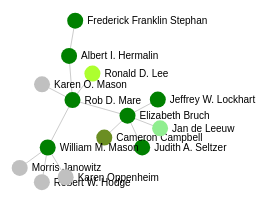
D3 v4 page, settled after 480 driven frames (8 s of simulated time); the page loaded 1 data file(s).


//google analytics here if you want them.




var width = window.innerWidth - 40,
    height = window.innerHeight,
    radius = 8;

//these colors are totally arbitrary and unsystematic.
var color = d3.scaleOrdinal().domain(["Unknown",
                                      "Sociology", 
                                      "English", 
                                      "Economics", 
                                      "Philosophy", 
                                      "Political Science",
                                      "Computer Science",
                                      "History",
                                      "Sociology and Anthropology",
                                      "Demography and Sociology",
                                      "Anthropology",
                                      "United States History",
                                      "Political Theory",
                                      "Literature",
                                      "Comparative Literature",
                                      "Classical Studies",
                                      "Social Sciences"
                                     ]).range(["silver",
                                               "green", 
                                               "blue", 
                                               "greenyellow", 
                                               "darkorchid",
                                               "lightgreen",
                                               "red",
                                               "teal",
                                               "green",
                                               "olivedrab",
                                               "turquoise",
                                               "teal",
                                               "lightgreen",
                                               "blue",
                                               "blue",
                                               "slateblue",
                                               "lightgreen"
                                              ]);

var svg = d3.select("body").append("svg")
    .attr("width", width)
    .attr("height", height);

var simulation = d3.forceSimulation()
    .force("center", d3.forceCenter(width / 2, height / 2))
    .force("charge", d3.forceManyBody())
    .force("link", d3.forceLink().id(function(d) { return d.id; }));

d3.json("data.json", function(error, json) {
  if (error) throw error;

  simulation
    .nodes(json.nodes);
  
  simulation
    .force("link")
    .links(json.links);

  var link = svg.selectAll(".link")
      .data(json.links)
    .enter().append("line")
      .attr("class", "link");

  var node = svg.selectAll(".node")
      .data(json.nodes)
      .enter()
      .append("g")
      .attr("class", "node")
      .call(d3.drag()
          .on("start", dragstarted)
          .on("drag", dragged)
          .on("end", dragended));

  node.append("circle")
      .attr("r", radius)
      .attr("fill", function(d) { return color(d.department); });
    

    
  node.append("title")
      .text(function(d) { return d.description; });

  node.append("text")
      .attr("dx", 12)
      .attr("dy", ".35em")
      .text(function(d) { return d.name });

  simulation.on("tick", ticked);
    
  function ticked() {
    link
        .attr("x1", function(d) { return d.source.x; })
        .attr("y1", function(d) { return d.source.y; })
        .attr("x2", function(d) { return d.target.x; })
        .attr("y2", function(d) { return d.target.y; });
       
    node.attr("transform", function(d) { return "translate(" + d.x + "," + d.y + ")"; });
  }
});

function dragstarted(d) {
  if (!d3.event.active) simulation.alphaTarget(0.3).restart();
  d.fx = d.x;
  d.fy = d.y;
}

function dragged(d) {
  d.fx = d3.event.x;
  d.fy = d3.event.y;
}

function dragended(d) {
  if (!d3.event.active) simulation.alphaTarget(0);
  d.fx = null;
  d.fy = null;
}
    


### data: data.json
{
 "nodes": [
  {
   "id": 1,
   "full_name": "Jeffrey William Lockhart",
   "name": "Jeffrey W. Lockhart",
   "year_graduated": "(TBA)",
   "university": "University of Michigan",
   "department": "Sociology",
   "dissertation_title": "Unknown",
   "chair": "Unknown",
   "description": "Jeffrey W. Lockhart?Graduated in (TBA)?f…"
  },
  {
   "id": 2,
   "full_name": "Elizabeth Eve Bruch",
   "name": "Elizabeth Bruch",
   "year_graduated": "2006",
   "university": "University of California, Los Angeles",
   "department": "Sociology",
   "dissertation_title": "Ethnic and Economic Factors in Residenti…",
   "chair": "Unknown",
   "description": "Elizabeth Bruch?Graduated in 2006?from U…"
  },
  {
   "id": 7,
   "full_name": "Robert Dennis Mare",
   "name": "Rob D. Mare",
   "year_graduated": "1977",
   "university": "University of Michigan",
   "department": "Sociology",
   "dissertation_title": "Growth and Distribution of Schooling in …",
   "chair": "yes",
   "description": "Rob D. Mare?Graduated in 1977?from Unive…"
  },
  {
   "id": 8,
   "full_name": "Judith A. Seltzer",
   "name": "Judith A. Seltzer",
   "year_graduated": "1981",
   "university": "University of Michigan",
   "department": "Sociology",
   "dissertation_title": "Familial Sources of Children's Psycholog…",
   "chair": "Unknown",
   "description": "Judith A. Seltzer?Graduated in 1981?from…"
  },
  {
   "id": 9,
   "full_name": "Cameron Dougall Campbell",
   "name": "Cameron Campbell",
   "year_graduated": "1995",
   "university": "University of Pennsylvania",
   "department": "Demography and Sociology",
   "dissertation_title": "Chinese Mortality Transitions: The Case …",
   "chair": "Unknown",
   "description": "Cameron Campbell?Graduated in 1995?from …"
  },
  {
   "id": 10,
   "full_name": "Jan de Leeuw",
   "name": "Jan de Leeuw",
   "year_graduated": "1973",
   "university": "University of Leiden",
   "department": "Social Sciences",
   "dissertation_title": "Canonical Analysis of Categorical Data",
   "chair": "Unknown",
   "description": "Jan de Leeuw?Graduated in 1973?from Univ…"
  },
  {
   "id": 16,
   "full_name": "William Maxwell Mason",
   "name": "William M. Mason",
   "year_graduated": "1970",
   "university": "University of Chicago",
   "department": "Sociology",
   "dissertation_title": "On the Socioeconomic Effects of Military…",
   "chair": "yes",
   "description": "William M. Mason?Graduated in 1970?from …"
  },
  {
   "id": 17,
   "full_name": "Albert Isaac Hermalin",
   "name": "Albert I. Hermalin",
   "year_graduated": "1969",
   "university": "Princeton University",
   "department": "Sociology and Anthropology",
   "dissertation_title": "The Homogeneity of Siblings on Education…",
   "chair": "Unknown",
   "description": "Albert I. Hermalin?Graduated in 1969?fro…"
  },
  "... 6 more items"
 ],
 "links": [
  {
   "target": 1,
   "source": 2,
   "chair": "Unknown"
  },
  {
   "target": 2,
   "source": 7,
   "chair": "Chair"
  },
  {
   "target": 2,
   "source": 8,
   "chair": "Unknown"
  },
  {
   "target": 2,
   "source": 9,
   "chair": "Unknown"
  },
  {
   "target": 2,
   "source": 10,
   "chair": "Unknown"
  },
  {
   "target": 7,
   "source": 16,
   "chair": "Chair"
  },
  {
   "target": 7,
   "source": 17,
   "chair": "Unknown"
  },
  {
   "target": 7,
   "source": 18,
   "chair": "Unknown"
  },
  "... 5 more items"
 ]
}